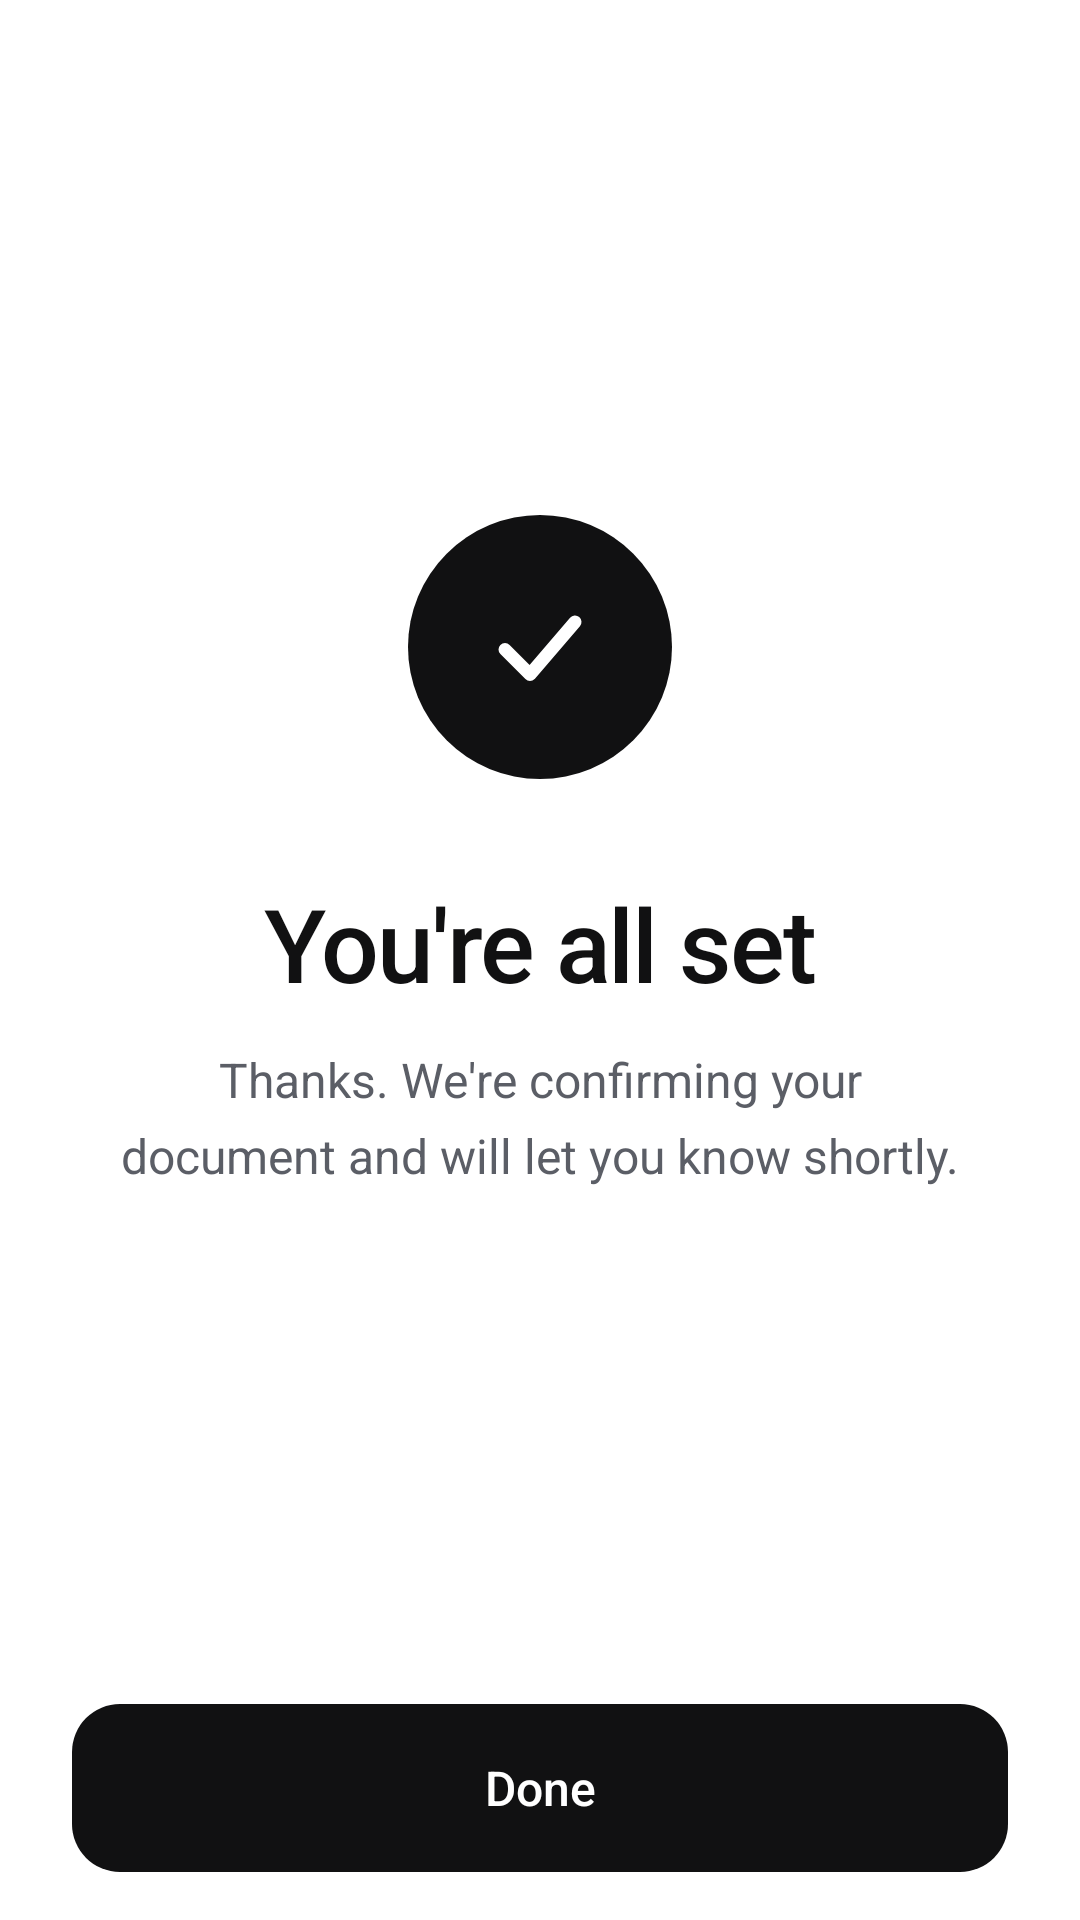

Write the Android layout XML for this screen, with the resource values it uses.
<!-- AndroidManifest.xml: application theme Theme.Attest -->
<!-- res/layout/activity_done.xml -->
<?xml version="1.0" encoding="utf-8"?>
<LinearLayout xmlns:android="http://schemas.android.com/apk/res/android"
    android:layout_width="match_parent"
    android:layout_height="match_parent"
    android:background="@color/at_paper"
    android:orientation="vertical"
    android:paddingStart="@dimen/at_gutter"
    android:paddingEnd="@dimen/at_gutter"
    android:paddingBottom="16dp">

    <LinearLayout
        android:layout_width="match_parent"
        android:layout_height="0dp"
        android:layout_weight="1"
        android:gravity="center"
        android:orientation="vertical">

        <ImageView
            android:id="@+id/mark"
            android:layout_width="88dp"
            android:layout_height="88dp"
            android:background="@drawable/bg_step_index"
            android:contentDescription="@null"
            android:padding="24dp"
            android:src="@drawable/ic_check" />

        <TextView
            android:id="@+id/title"
            style="@style/at_display"
            android:layout_width="wrap_content"
            android:layout_height="wrap_content"
            android:layout_marginTop="32dp"
            android:gravity="center"
            android:text="@string/done_title" />

        <TextView
            android:id="@+id/body"
            style="@style/at_body"
            android:layout_width="wrap_content"
            android:layout_height="wrap_content"
            android:layout_marginTop="12dp"
            android:gravity="center"
            android:paddingStart="12dp"
            android:paddingEnd="12dp"
            android:text="@string/done_body" />
    </LinearLayout>

    <TextView
        android:id="@+id/presenterNote"
        style="@style/at_small"
        android:layout_width="match_parent"
        android:layout_height="wrap_content"
        android:layout_marginBottom="12dp"
        android:background="@drawable/bg_card"
        android:padding="14dp"
        android:text="Presenter note: this is all the applicant sees, whatever the verdict. No reason is given, so an attacker learns nothing to iterate on."
        android:visibility="gone" />

    <Button
        android:id="@+id/btnDone"
        style="@style/at_button_primary"
        android:text="@string/done_again" />
</LinearLayout>
<!-- resources referenced by this layout -->
<resources>
  <color name="at_paper">#FFFFFF</color>
  <dimen name="at_gutter">24dp</dimen>
  <!-- drawable bg_card (drawable) -->
  <?xml version="1.0" encoding="utf-8"?>
  <shape xmlns:android="http://schemas.android.com/apk/res/android"><solid android:color="@color/at_surface" /><corners android:radius="@dimen/at_radius" /></shape>
  <!-- drawable bg_step_index (drawable) -->
  <?xml version="1.0" encoding="utf-8"?>
  <shape xmlns:android="http://schemas.android.com/apk/res/android" android:shape="oval"><solid android:color="@color/at_ink" /></shape>
  <!-- drawable ic_check (drawable) -->
  <?xml version="1.0" encoding="utf-8"?>
  <vector xmlns:android="http://schemas.android.com/apk/res/android" android:width="24dp" android:height="24dp" android:viewportWidth="24" android:viewportHeight="24">
      <path android:pathData="M5,12.5 L10,17.5 L19,7" android:strokeColor="#FFFFFF" android:strokeWidth="2.6" android:strokeLineCap="round" android:strokeLineJoin="round" android:fillColor="#00000000" />
  </vector>
  <string name="done_again">Done</string>
  <string name="done_body">Thanks. We\'re confirming your document and will let you know shortly.</string>
  <string name="done_title">You\'re all set</string>
  <style name="at_body">
          <item name="android:fontFamily">sans-serif</item>
          <item name="android:textColor">@color/at_ink_2</item>
          <item name="android:textSize">16sp</item>
          <item name="android:lineSpacingMultiplier">1.3</item>
      </style>
  <style name="at_button_primary">
          <item name="android:layout_width">match_parent</item>
          <item name="android:layout_height">@dimen/at_button_h</item>
          <item name="android:background">@drawable/bg_button_primary</item>
          <item name="android:textColor">@color/at_on_ink</item>
          <item name="android:fontFamily">sans-serif-medium</item>
          <item name="android:textSize">16sp</item>
          <item name="android:textAllCaps">false</item>
          <item name="android:gravity">center</item>
          <item name="android:stateListAnimator">@null</item>
      </style>
  <style name="at_display">
          <item name="android:fontFamily">sans-serif-medium</item>
          <item name="android:textColor">@color/at_ink</item>
          <item name="android:textSize">34sp</item>
          <item name="android:letterSpacing">-0.02</item>
          <item name="android:lineSpacingMultiplier">1.05</item>
      </style>
  <style name="at_small">
          <item name="android:fontFamily">sans-serif</item>
          <item name="android:textColor">@color/at_ink_2</item>
          <item name="android:textSize">13sp</item>
          <item name="android:lineSpacingMultiplier">1.25</item>
      </style>
  <color name="at_surface">#F3F3F0</color>
  <dimen name="at_radius">16dp</dimen>
  <color name="at_ink">#111112</color>
  <color name="at_ink_2">#5B5E66</color>
  <dimen name="at_button_h">56dp</dimen>
  <!-- drawable bg_button_primary (drawable) -->
  <?xml version="1.0" encoding="utf-8"?>
  <selector xmlns:android="http://schemas.android.com/apk/res/android">
      <item android:state_enabled="false"><shape><solid android:color="@color/at_ink_3" /><corners android:radius="@dimen/at_radius" /></shape></item>
      <item android:state_pressed="true"><shape><solid android:color="#33343A" /><corners android:radius="@dimen/at_radius" /></shape></item>
      <item><shape><solid android:color="@color/at_ink" /><corners android:radius="@dimen/at_radius" /></shape></item>
  </selector>
  <color name="at_on_ink">#FFFFFF</color>
  <color name="at_ink_3">#9A9CA3</color>
</resources>
